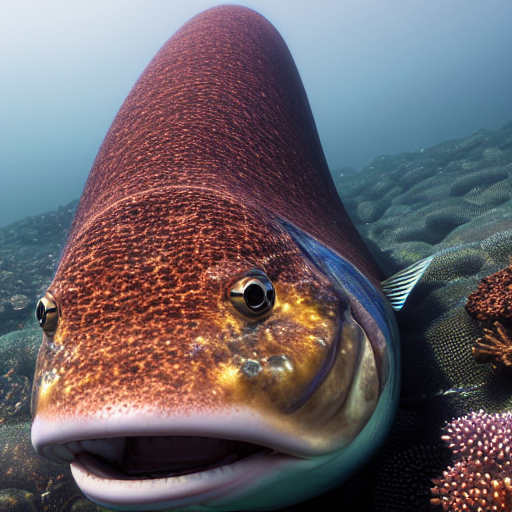
Generation parameters embedded in this image by AUTOMATIC1111 Stable Diffusion web UI or a fork of it (Forge, ...) (PNG 'parameters' text chunk):
masterpiece, best quality, an underwater "full-frame close-up photo of a fish", ("panoramic shot") high fashion, id magazine, hyperrealism, detailed textures, photorealistic, 3d render, a beach with lava in the background, ultra realistic, cinematic, intricate, cinematic light, concept art, illustration, art station, unreal engine 8 k
Negative prompt: framed, frames, collage, three legs, lowres, bad anatomy, bad hands, text, error, missing fingers, extra digit, fewer digits, cropped, worst quality, low quality, normal quality, jpeg artifacts, signature, watermark, username, blurry, artist name, cropped headshot, colored photo, low quality
Steps: 60, Sampler: DPM++ 2M Karras, CFG scale: 10, Seed: 3780875353, Size: 512x512, Model hash: 44bf0551